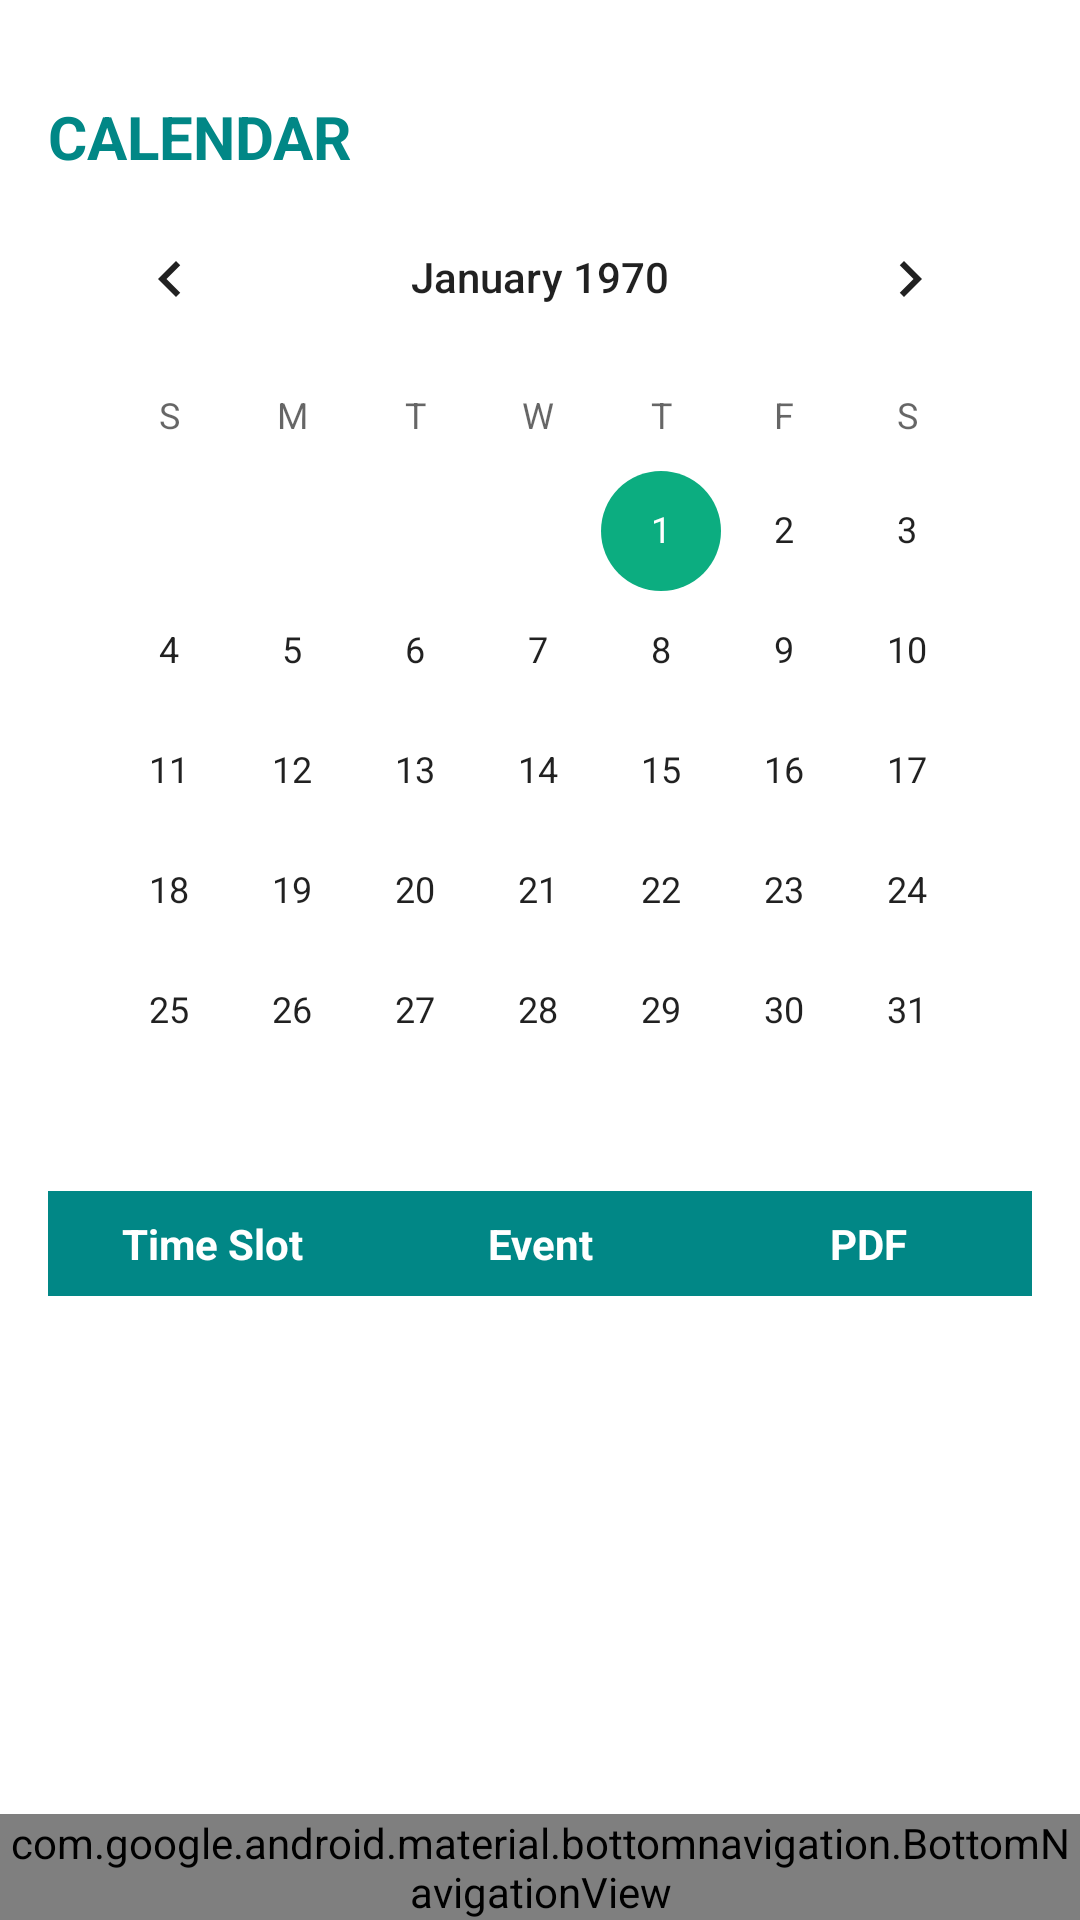

Android layout source for this screen:
<!-- AndroidManifest.xml: application theme Theme.HospitalManagementApplication -->
<!-- res/layout/activity_doctorviewappointment.xml -->
<?xml version="1.0" encoding="utf-8"?>
<androidx.constraintlayout.widget.ConstraintLayout xmlns:android="http://schemas.android.com/apk/res/android"
    xmlns:app="http://schemas.android.com/apk/res-auto"
    xmlns:tools="http://schemas.android.com/tools"
    android:layout_width="match_parent"
    android:layout_height="match_parent"
    android:orientation="vertical"

    tools:context=".doctor.DoctorViewAppointment">

    <ScrollView
        android:layout_width="0dp"
        android:layout_height="0dp"
        app:layout_constraintBottom_toTopOf="@+id/bottomNavigationView"
        app:layout_constraintEnd_toEndOf="parent"
        app:layout_constraintStart_toStartOf="parent"
        app:layout_constraintTop_toTopOf="parent">

        <androidx.constraintlayout.widget.ConstraintLayout
            android:layout_width="match_parent"
            android:layout_height="wrap_content">

            <TextView
                android:id="@+id/calendar"
                android:layout_width="match_parent"
                android:layout_height="wrap_content"
                android:layout_marginHorizontal="0dp"
                android:layout_marginStart="16dp"
                android:layout_marginTop="32dp"
                android:text="Calendar"
                android:textAllCaps="true"
                android:textColor="#FF018786"
                android:textSize="20sp"
                android:textStyle="bold"
                app:layout_constraintBottom_toTopOf="@+id/calendarView"
                app:layout_constraintEnd_toEndOf="parent"
                app:layout_constraintStart_toStartOf="parent"
                app:layout_constraintTop_toTopOf="parent" />

            <CalendarView
                android:id="@+id/calendarView"
                android:layout_width="match_parent"
                android:layout_height="wrap_content"
                android:layout_marginStart="16dp"
                android:layout_marginEnd="16dp"
                app:layout_constraintEnd_toEndOf="parent"
                app:layout_constraintStart_toStartOf="parent"
                app:layout_constraintTop_toBottomOf="@+id/calendar" />


            <TableLayout
                android:id="@+id/tableLayout"
                android:layout_width="match_parent"
                android:layout_height="wrap_content"
                android:layout_marginStart="16dp"
                android:layout_marginEnd="16dp"
                android:stretchColumns="*"
                app:layout_constraintEnd_toEndOf="parent"
                app:layout_constraintStart_toStartOf="parent"
                app:layout_constraintTop_toBottomOf="@+id/calendarView">

                <TableRow
                    android:layout_width="match_parent"
                    android:layout_height="wrap_content"
                    android:background="#FF018786"
                    android:gravity="center">

                    <TextView
                        android:layout_width="0dp"
                        android:layout_height="wrap_content"
                        android:layout_weight="1"
                        android:gravity="center"
                        android:padding="8dp"
                        android:text="Time Slot"
                        android:textColor="#FFF"
                        android:textStyle="bold" />

                    <TextView
                        android:layout_width="0dp"
                        android:layout_height="wrap_content"
                        android:layout_weight="1"
                        android:gravity="center"
                        android:padding="8dp"
                        android:text="Event"
                        android:textColor="#FFF"
                        android:textStyle="bold" />

                    <TextView
                        android:layout_width="0dp"
                        android:layout_height="wrap_content"
                        android:layout_weight="1"
                        android:gravity="center"
                        android:padding="8dp"
                        android:text="PDF"
                        android:textColor="#FFF"
                        android:textStyle="bold" />
                </TableRow>


                <TableRow
                    style="@style/backgroundColorForTableRow"
                    android:layout_width="match_parent"
                    android:layout_height="wrap_content"
                    android:gravity="center"
                    android:textColor="#FFF">

                </TableRow>
            </TableLayout>

            <androidx.recyclerview.widget.RecyclerView
                android:id="@+id/recyclerView"
                android:layout_width="match_parent"
                android:layout_height="wrap_content"
                android:layout_marginStart="16dp"
                android:layout_marginEnd="16dp"
                android:layout_weight="1"
                app:layout_constraintEnd_toEndOf="parent"
                app:layout_constraintStart_toStartOf="parent"
                app:layout_constraintTop_toBottomOf="@+id/tableLayout" />


        </androidx.constraintlayout.widget.ConstraintLayout>
    </ScrollView>

    <com.google.android.material.bottomnavigation.BottomNavigationView
        android:id="@+id/bottomNavigationView"
        android:layout_width="0dp"
        android:layout_height="wrap_content"
        app:layout_constraintBottom_toBottomOf="parent"
        app:layout_constraintEnd_toEndOf="parent"
        app:layout_constraintStart_toStartOf="parent"
        app:menu="@menu/bottom_navigation"></com.google.android.material.bottomnavigation.BottomNavigationView>
</androidx.constraintlayout.widget.ConstraintLayout>
<!-- resources referenced by this layout -->
<resources>
  <style name="backgroundColorForTableRow">
          <item name="android:background">#DFDFDF</item>
      </style>
  <style name="Theme.HospitalManagementApplication" parent="Theme.MaterialComponents.DayNight.NoActionBar">
          
          <item name="colorPrimary">@color/teal_700</item>
          <item name="colorPrimaryVariant">@color/teal_700</item>
          <item name="colorOnPrimary">@color/white</item>
          
          <item name="colorSecondary">@color/teal_200</item>
          <item name="colorSecondaryVariant">@color/teal_700</item>
          <item name="colorOnSecondary">@color/black</item>
          <item name="android:textColor">@color/black</item>
          
          <item name="android:statusBarColor">@color/teal_700</item>
  
          
      </style>
  <color name="teal_700">#FF018786</color>
  <color name="white">#FFFFFFFF</color>
  <color name="teal_200">#0CAD80</color>
  <color name="black">#FF000000</color>
</resources>
